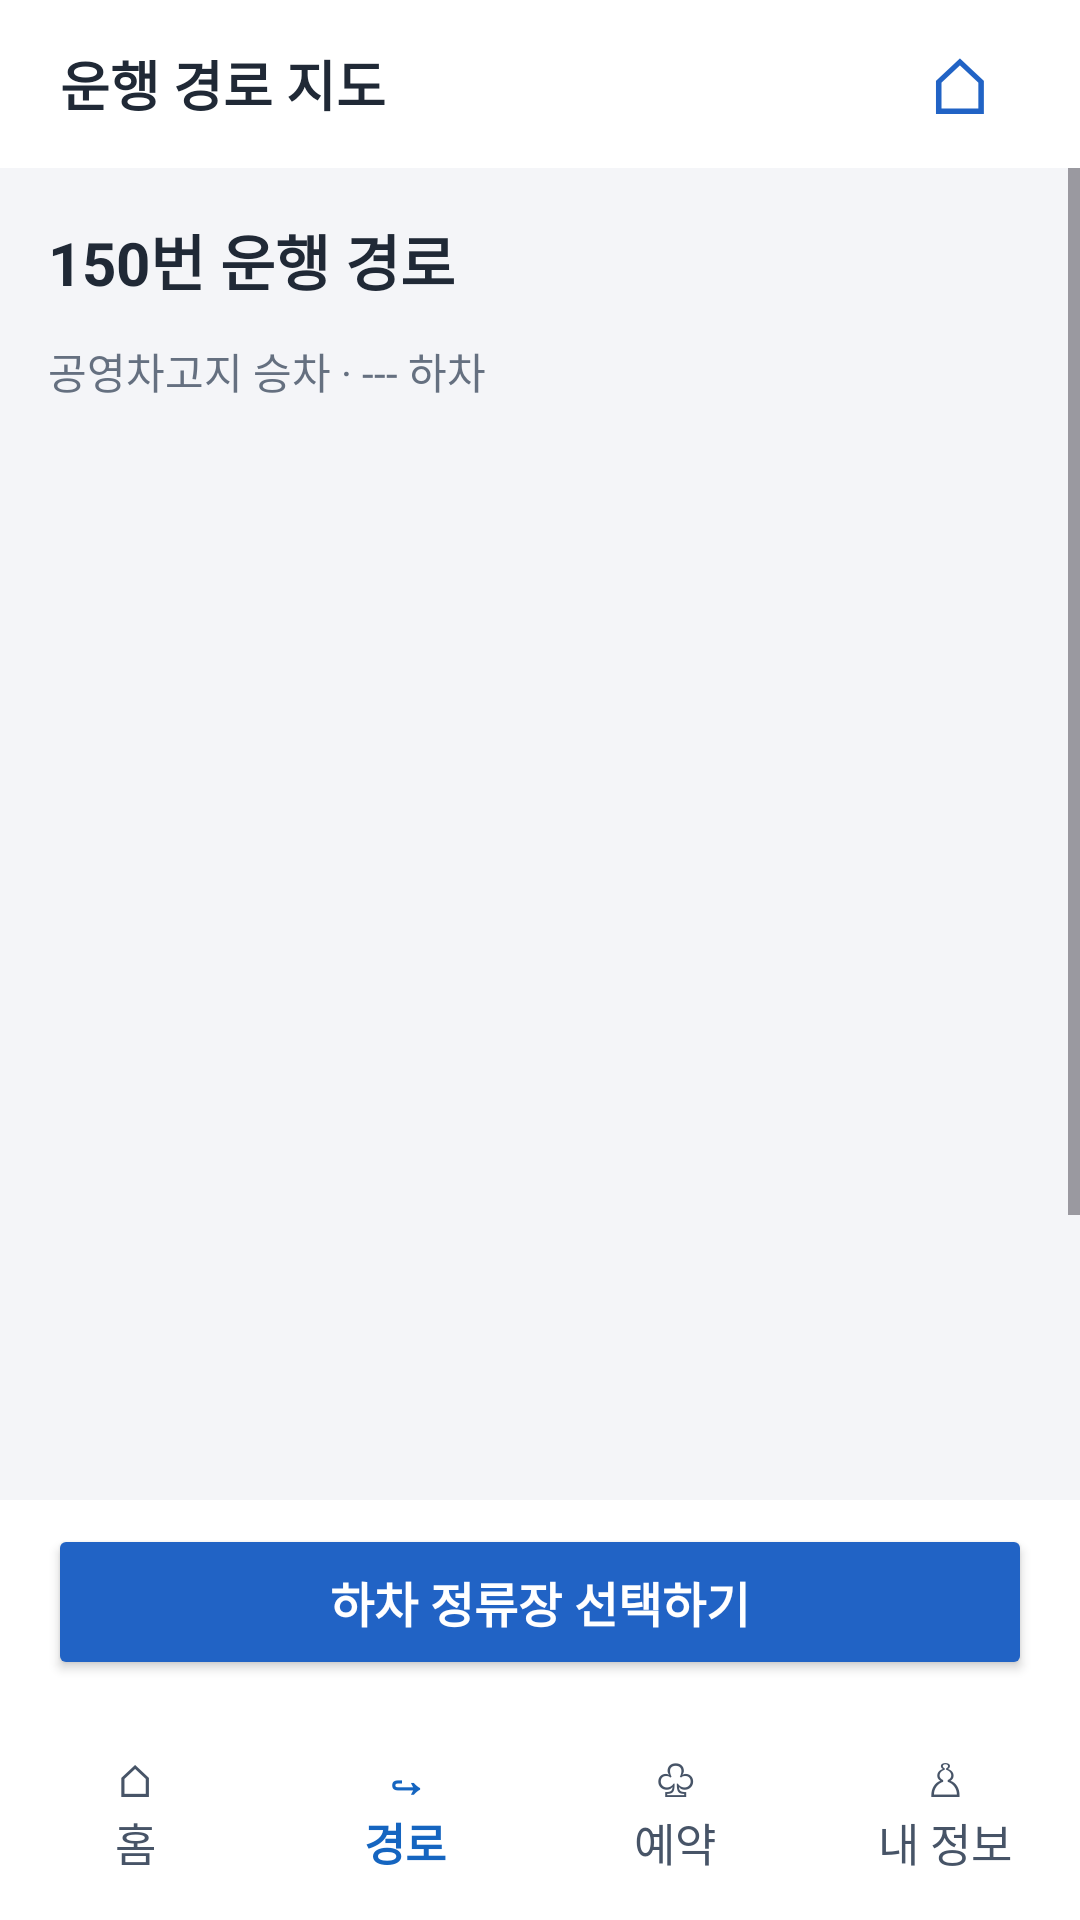

Reconstruct the res/layout file that produces this screen, plus the resources it refers to.
<!-- AndroidManifest.xml: application theme Theme.BUSUSER -->
<!-- res/layout/activity_route.xml -->
<?xml version="1.0" encoding="utf-8"?>
<LinearLayout xmlns:android="http://schemas.android.com/apk/res/android"
    android:layout_width="match_parent"
    android:layout_height="match_parent"
    android:orientation="vertical"
    android:background="#FFFFFF">

    
    <LinearLayout
        android:layout_width="match_parent"
        android:layout_height="56dp"
        android:gravity="center_vertical"
        android:paddingHorizontal="20dp"
        android:orientation="horizontal">

        <TextView
            android:layout_width="0dp"
            android:layout_height="wrap_content"
            android:layout_weight="1"
            android:text="@string/route_map_title"
            android:textStyle="bold"
            android:textSize="18sp"
            android:textColor="#202936" />

        <TextView
            android:id="@+id/btnHome"
            android:layout_width="40dp"
            android:layout_height="wrap_content"
            android:gravity="center"
            android:text="@string/symbol_home"
            android:textSize="26sp"
            android:textColor="#2163C5" />
    </LinearLayout>

    
    <ScrollView
        android:layout_width="match_parent"
        android:layout_height="0dp"
        android:layout_weight="1"
        android:fillViewport="true">

        <LinearLayout
            android:layout_width="match_parent"
            android:layout_height="wrap_content"
            android:padding="16dp"
            android:orientation="vertical"
            android:background="#F4F5F8">

            <LinearLayout
                android:layout_width="match_parent"
                android:layout_height="wrap_content"
                android:gravity="center_vertical"
                android:orientation="horizontal">

                <TextView
                    android:id="@+id/txtRouteTitle"
                    android:layout_width="0dp"
                    android:layout_height="wrap_content"
                    android:layout_weight="1"
                    android:text="@string/sample_route_title"
                    android:textStyle="bold"
                    android:textSize="20sp"
                    android:textColor="#202936" />
            </LinearLayout>

            <TextView
                android:id="@+id/txtRouteSummary"
                android:layout_width="match_parent"
                android:layout_height="wrap_content"
                android:layout_marginTop="12dp"
                android:layout_marginBottom="16dp"
                android:text="@string/sample_route_summary"
                android:textSize="14sp"
                android:textColor="#657080" />


            
            <FrameLayout
                android:id="@+id/mapContainer"
                android:layout_width="match_parent"
                android:layout_height="350dp"
                android:background="#F4F5F8" />


            
            <LinearLayout
                android:layout_width="match_parent"
                android:layout_height="wrap_content"
                android:layout_marginTop="12dp"
                android:padding="16dp"
                android:orientation="vertical"
                android:background="@drawable/bg_card">

                <TextView
                    android:id="@+id/txtStart"
                    android:layout_width="match_parent"
                    android:layout_height="wrap_content"
                    android:text="@string/sample_boarding_stop"
                    android:textStyle="bold"
                    android:textSize="15sp"
                    android:textColor="#2163C5" />

                <TextView
                    android:id="@+id/txtEnd"
                    android:layout_width="match_parent"
                    android:layout_height="wrap_content"
                    android:layout_marginTop="16dp"
                    android:text="@string/sample_alighting_stop"
                    android:textStyle="bold"
                    android:textSize="15sp"
                    android:textColor="#C65A47" />
            </LinearLayout>
        </LinearLayout>
    </ScrollView>

    
    <Button
        android:id="@+id/btnSelectStop"
        android:layout_width="match_parent"
        android:layout_height="52dp"
        android:layout_marginHorizontal="16dp"
        android:layout_marginTop="8dp"
        android:layout_marginBottom="8dp"
        android:text="@string/select_alighting_stop"
        android:textSize="16sp"
        android:textStyle="bold"
        android:textColor="#FFFFFF"
        android:textAllCaps="false"
        android:backgroundTint="#2163C5" />

    
    <LinearLayout
        android:layout_width="match_parent"
        android:layout_height="72dp"
        android:orientation="horizontal"
        android:background="#FFFFFF">

        <TextView
            android:id="@+id/navHome"
            android:layout_width="0dp"
            android:layout_height="match_parent"
            android:layout_weight="1"
            android:gravity="center"
            android:text="@string/nav_home"
            android:textSize="15sp"
            android:textColor="#475467" />

        <TextView
            android:id="@+id/navRoute"
            android:layout_width="0dp"
            android:layout_height="match_parent"
            android:layout_weight="1"
            android:gravity="center"
            android:text="@string/nav_route"
            android:textStyle="bold"
            android:textSize="15sp"
            android:textColor="#1565C0" />

        <TextView
            android:id="@+id/navBooking"
            android:layout_width="0dp"
            android:layout_height="match_parent"
            android:layout_weight="1"
            android:gravity="center"
            android:text="@string/nav_booking"
            android:textSize="15sp"
            android:textColor="#475467" />

        <TextView
            android:id="@+id/navProfile"
            android:layout_width="0dp"
            android:layout_height="match_parent"
            android:layout_weight="1"
            android:gravity="center"
            android:text="@string/nav_profile"
            android:textSize="15sp"
            android:textColor="#475467" />
    </LinearLayout>

</LinearLayout>
<!-- resources referenced by this layout -->
<resources>
  <!-- drawable bg_card (drawable) -->
  <?xml version="1.0" encoding="utf-8"?>
  <shape xmlns:android="http://schemas.android.com/apk/res/android"
      android:shape="rectangle">
  
      
      <solid android:color="#FFFFFF" />
  
      
      <corners android:radius="14dp" />
  
      
      <stroke
          android:width="1dp"
          android:color="#E4E7EC" />
  
  </shape>
  <string name="nav_booking">♧\n예약</string>
  <string name="nav_home">⌂\n홈</string>
  <string name="nav_profile">♙\n내 정보</string>
  <string name="nav_route">↪\n경로</string>
  <string name="route_map_title">운행 경로 지도</string>
  <string name="sample_alighting_stop">●  하차  ---</string>
  <string name="sample_boarding_stop">●  승차  ---</string>
  <string name="sample_route_summary">공영차고지 승차 · --- 하차</string>
  <string name="sample_route_title">150번 운행 경로</string>
  <string name="select_alighting_stop">하차 정류장 선택하기</string>
  <string name="symbol_home">⌂</string>
  <style name="Theme.BUSUSER" parent="Base.Theme.BUSUSER" />
  <style name="Base.Theme.BUSUSER" parent="Theme.Material3.DayNight.NoActionBar" />
</resources>
